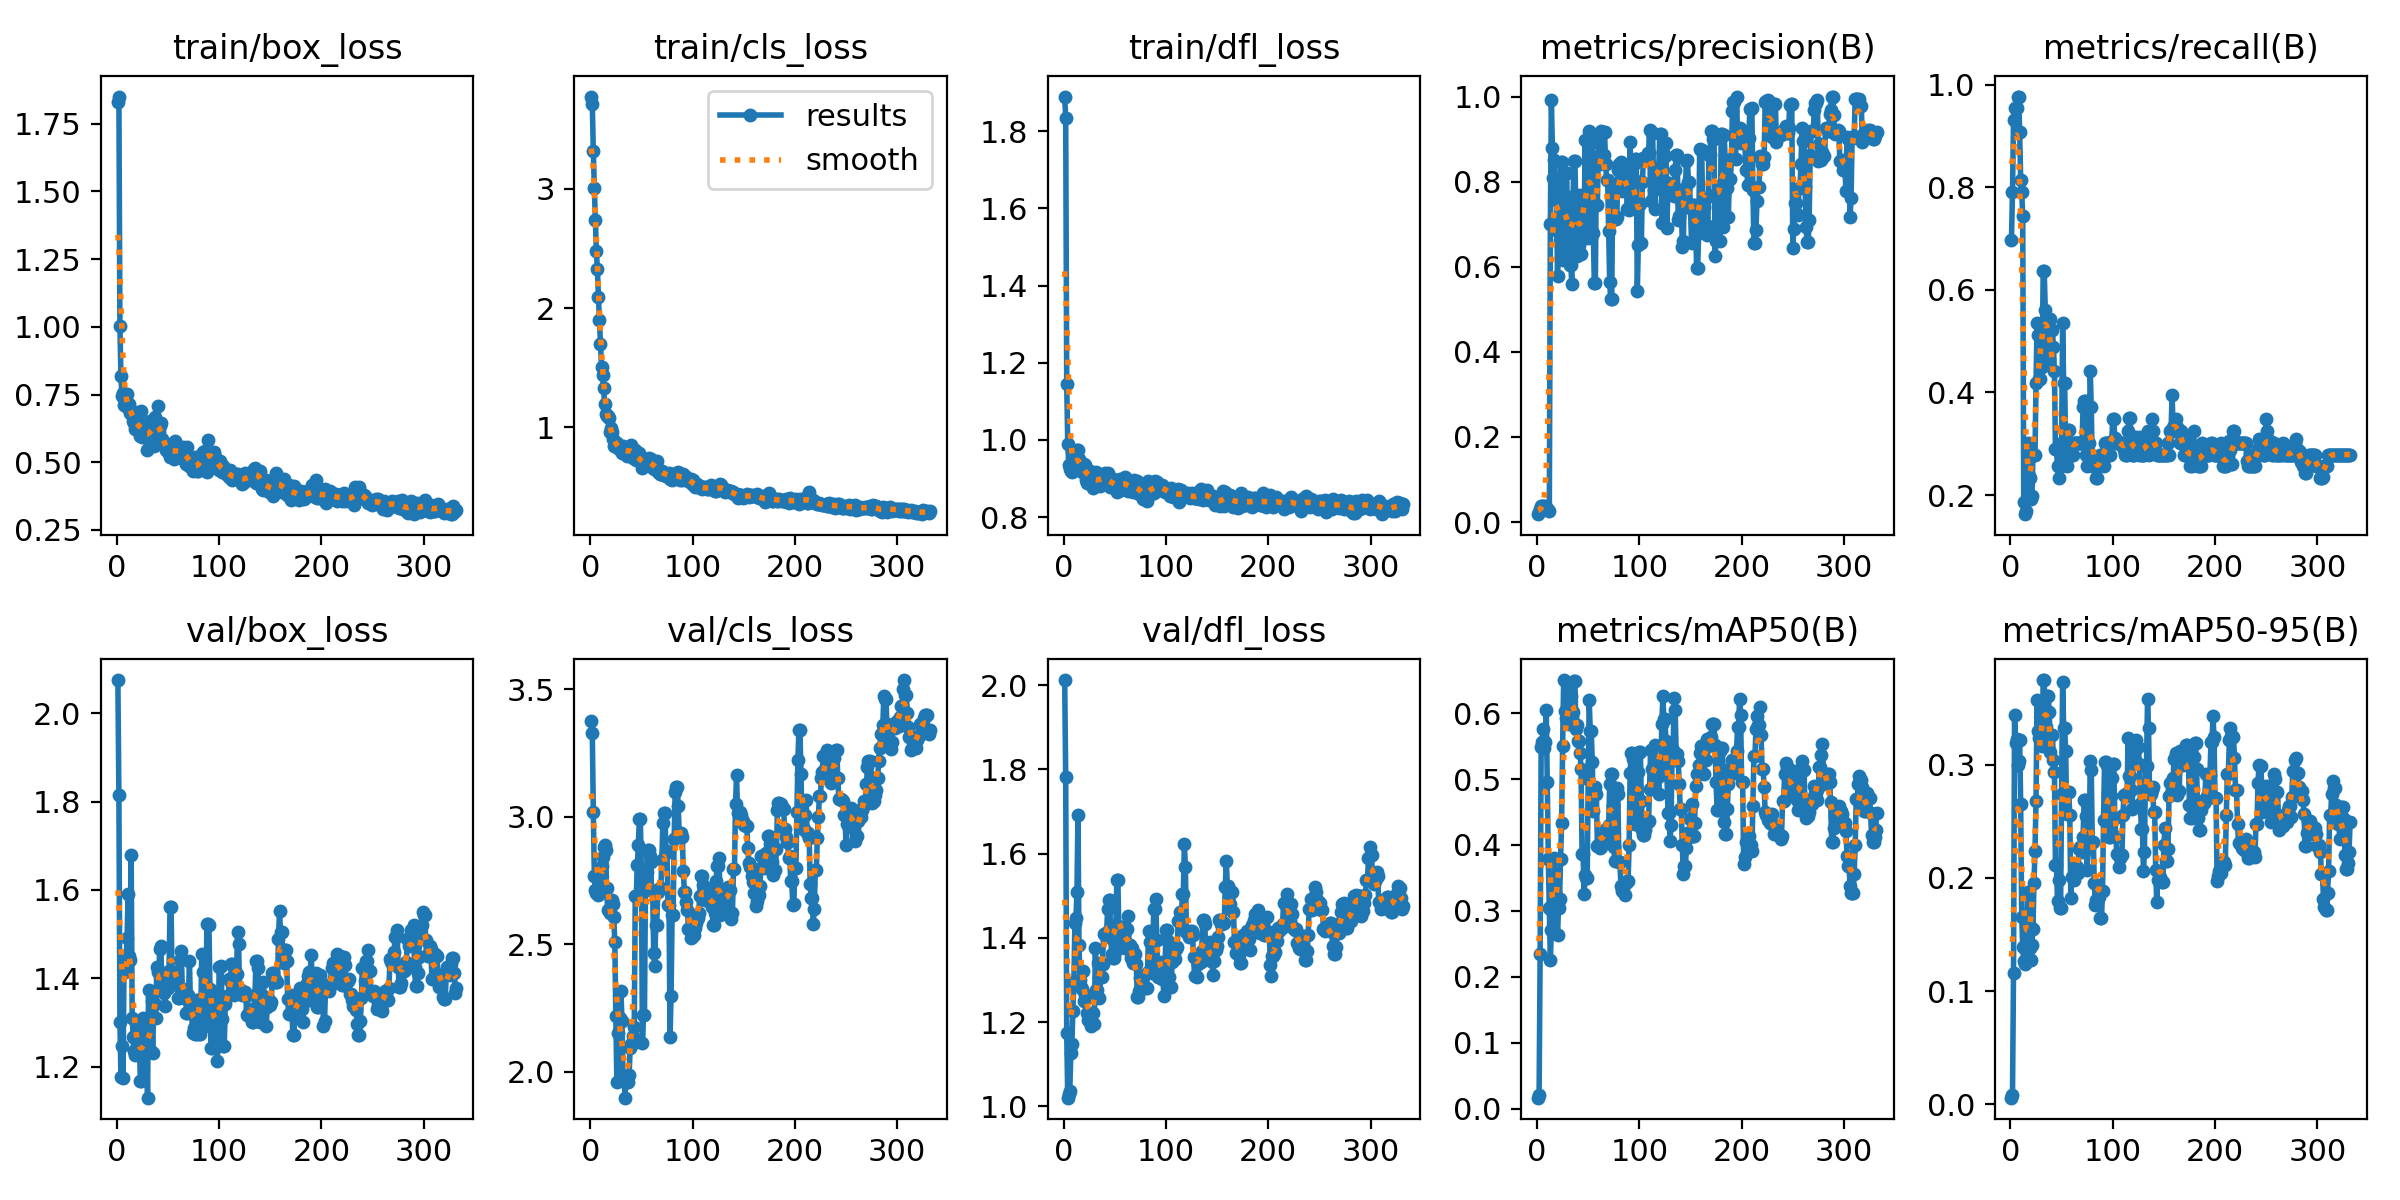

The data file committed next to this chart (first rows):
epoch, time, train/box_loss, train/cls_loss, train/dfl_loss, metrics/precision(B), metrics/recall(B), metrics/mAP50(B), metrics/mAP50-95(B), val/box_loss, val/cls_loss, val/dfl_loss, lr/pg0, lr/pg1, lr/pg2
1, 2.502, 1.83, 3.774, 1.89, 0.01845, 0.6977, 0.01646, 0.00567, 2.075, 3.378, 2.012, 3.334e-05, 3.334e-05, 3.334e-05
2, 4.081, 1.85, 3.715, 1.835, 0.0228, 0.7907, 0.02065, 0.00795, 1.816, 3.328, 1.781, 8.3185e-05, 8.3185e-05, 8.3185e-05
3, 5.46, 1.001, 3.314, 1.145, 0.03113, 0.9302, 0.2347, 0.1162, 1.301, 3.018, 1.173, 0.0001328, 0.0001328, 0.0001328
4, 6.886, 0.8174, 3.007, 0.9905, 0.03671, 0.9535, 0.5488, 0.3443, 1.177, 2.767, 1.02, 0.0001823, 0.0001823, 0.0001823
5, 8.296, 0.7444, 2.742, 0.9351, 0.0381, 0.9535, 0.5568, 0.3194, 1.246, 2.712, 1.028, 0.0002315, 0.0002315, 0.0002315
6, 9.665, 0.7551, 2.474, 0.9239, 0.03755, 0.9535, 0.5757, 0.3229, 1.174, 2.7, 1.036, 0.0002806, 0.0002806, 0.0002806
7, 11.03, 0.7131, 2.327, 0.919, 0.03568, 0.9767, 0.5474, 0.2998, 1.426, 2.712, 1.126, 0.0003294, 0.0003294, 0.0003294
8, 12.34, 0.7133, 2.09, 0.9165, 0.03777, 0.9767, 0.5567, 0.3038, 1.414, 2.693, 1.148, 0.0003781, 0.0003781, 0.0003781
9, 13.72, 0.709, 1.899, 0.9277, 0.03433, 0.907, 0.6053, 0.3217, 1.441, 2.699, 1.226, 0.0004266, 0.0004266, 0.0004266
10, 15.05, 0.7506, 1.696, 0.9415, 0.03067, 0.8139, 0.4963, 0.2656, 1.492, 2.726, 1.295, 0.0004748, 0.0004748, 0.0004748
11, 16.41, 0.6996, 1.509, 0.9243, 0.02836, 0.7907, 0.3784, 0.1653, 1.59, 2.808, 1.436, 0.0005229, 0.0005229, 0.0005229
12, 17.75, 0.7138, 1.443, 0.9588, 0.02625, 0.7442, 0.3041, 0.1386, 1.449, 2.841, 1.446, 0.0005707, 0.0005707, 0.0005707
13, 19.11, 0.6821, 1.334, 0.9751, 0.701, 0.186, 0.2261, 0.1266, 1.442, 2.882, 1.508, 0.0006184, 0.0006184, 0.0006184
14, 20.46, 0.6923, 1.195, 0.9737, 0.9925, 0.1628, 0.2706, 0.1238, 1.68, 2.89, 1.692, 0.0006659, 0.0006659, 0.0006659
15, 21.84, 0.6868, 1.109, 0.9503, 0.879, 0.1691, 0.2998, 0.1378, 1.309, 2.871, 1.383, 0.0007131, 0.0007131, 0.0007131
16, 23.17, 0.652, 1.094, 0.9285, 0.8074, 0.1951, 0.3134, 0.161, 1.266, 2.722, 1.299, 0.0007602, 0.0007602, 0.0007602
17, 24.54, 0.6442, 1.094, 0.9416, 0.8514, 0.3023, 0.3808, 0.188, 1.235, 2.636, 1.283, 0.0008071, 0.0008071, 0.0008071
18, 25.85, 0.6231, 1.077, 0.9168, 0.7726, 0.2371, 0.3279, 0.1594, 1.227, 2.634, 1.279, 0.0008538, 0.0008538, 0.0008538
19, 27.19, 0.6392, 0.9581, 0.9217, 0.7575, 0.2326, 0.3185, 0.1377, 1.277, 2.621, 1.322, 0.0009002, 0.0009002, 0.0009002
20, 28.49, 0.629, 0.9925, 0.9382, 0.5786, 0.1917, 0.2626, 0.1278, 1.248, 2.651, 1.25, 0.0009465, 0.0009465, 0.0009465
21, 29.8, 0.6795, 0.9646, 0.9355, 0.6796, 0.1973, 0.3049, 0.1407, 1.302, 2.672, 1.265, 0.0009926, 0.0009926, 0.0009926
22, 31.12, 0.6109, 0.9035, 0.8968, 0.6637, 0.2791, 0.3175, 0.1552, 1.25, 2.659, 1.263, 0.001038, 0.001038, 0.001038
23, 32.45, 0.5971, 0.8436, 0.8878, 0.8454, 0.2791, 0.3793, 0.1958, 1.168, 2.605, 1.221, 0.001084, 0.001084, 0.001084
24, 33.8, 0.6877, 0.8806, 0.9168, 0.8464, 0.2791, 0.4329, 0.224, 1.167, 2.508, 1.205, 0.00113, 0.00113, 0.00113
25, 35.16, 0.5941, 0.8468, 0.9096, 0.6157, 0.4186, 0.5499, 0.2681, 1.26, 2.217, 1.221, 0.001175, 0.001175, 0.001175
26, 36.52, 0.6351, 0.8677, 0.9209, 0.7359, 0.5349, 0.6503, 0.3573, 1.31, 1.959, 1.218, 0.00122, 0.00122, 0.00122
27, 37.84, 0.6148, 0.8282, 0.9124, 0.6219, 0.5116, 0.6029, 0.3299, 1.264, 2.15, 1.19, 0.001265, 0.001265, 0.001265
28, 39.19, 0.6061, 0.8178, 0.905, 0.8206, 0.4256, 0.5925, 0.324, 1.266, 2.212, 1.221, 0.00131, 0.00131, 0.00131
29, 40.5, 0.5441, 0.8235, 0.8767, 0.8206, 0.4256, 0.5925, 0.324, 1.266, 2.212, 1.221, 0.001354, 0.001354, 0.001354
30, 41.85, 0.5976, 0.8262, 0.8973, 0.6477, 0.4703, 0.5835, 0.319, 1.13, 2.318, 1.194, 0.001398, 0.001398, 0.001398
31, 43.18, 0.5877, 0.7845, 0.8821, 0.763, 0.4492, 0.6382, 0.3171, 1.373, 2.198, 1.375, 0.001443, 0.001443, 0.001443
32, 44.54, 0.6517, 0.8403, 0.9164, 0.6036, 0.6373, 0.6263, 0.375, 1.236, 1.985, 1.276, 0.001486, 0.001486, 0.001486
33, 45.83, 0.5724, 0.8163, 0.8888, 0.6036, 0.6373, 0.6263, 0.375, 1.236, 1.985, 1.276, 0.00153, 0.00153, 0.00153
34, 47.17, 0.6512, 0.8059, 0.8986, 0.5593, 0.5607, 0.5942, 0.328, 1.349, 1.898, 1.34, 0.001558, 0.001558, 0.001558
35, 48.51, 0.6559, 0.7883, 0.9018, 0.7415, 0.4884, 0.602, 0.3337, 1.232, 1.978, 1.256, 0.001555, 0.001555, 0.001555
36, 49.84, 0.5616, 0.7588, 0.881, 0.8489, 0.5228, 0.6488, 0.3605, 1.341, 1.958, 1.307, 0.001551, 0.001551, 0.001551
37, 51.12, 0.666, 0.7967, 0.905, 0.8489, 0.5228, 0.6488, 0.3605, 1.341, 1.958, 1.307, 0.001548, 0.001548, 0.001548
38, 52.47, 0.619, 0.8328, 0.8961, 0.7301, 0.4651, 0.5761, 0.3464, 1.31, 1.985, 1.337, 0.001545, 0.001545, 0.001545
39, 53.82, 0.637, 0.8335, 0.9105, 0.6255, 0.5439, 0.5817, 0.3112, 1.425, 2.093, 1.408, 0.001542, 0.001542, 0.001542
40, 55.16, 0.7064, 0.8523, 0.9148, 0.6512, 0.521, 0.558, 0.3263, 1.415, 2.108, 1.409, 0.001538, 0.001538, 0.001538
41, 56.45, 0.6123, 0.7783, 0.8961, 0.6512, 0.521, 0.558, 0.3263, 1.415, 2.108, 1.409, 0.001535, 0.001535, 0.001535
42, 57.78, 0.6352, 0.7405, 0.898, 0.7696, 0.4884, 0.5394, 0.3042, 1.465, 2.142, 1.413, 0.001532, 0.001532, 0.001532
43, 59.11, 0.6431, 0.7792, 0.9146, 0.6292, 0.4419, 0.516, 0.2941, 1.474, 2.174, 1.469, 0.001528, 0.001528, 0.001528
44, 60.49, 0.5869, 0.8135, 0.8898, 0.7137, 0.2899, 0.3862, 0.211, 1.382, 2.691, 1.489, 0.001525, 0.001525, 0.001525
45, 61.78, 0.5634, 0.7232, 0.8789, 0.7137, 0.2899, 0.3862, 0.211, 1.382, 2.691, 1.489, 0.001522, 0.001522, 0.001522
46, 63.12, 0.5689, 0.7407, 0.8801, 0.6777, 0.2558, 0.3256, 0.1797, 1.367, 2.812, 1.401, 0.001518, 0.001518, 0.001518
47, 64.45, 0.5707, 0.7503, 0.8978, 0.8979, 0.2326, 0.3546, 0.1986, 1.337, 2.891, 1.36, 0.001515, 0.001515, 0.001515
48, 65.78, 0.5445, 0.7819, 0.8985, 0.7648, 0.2558, 0.3492, 0.1732, 1.403, 2.991, 1.353, 0.001512, 0.001512, 0.001512
49, 67.07, 0.5645, 0.7493, 0.8963, 0.7648, 0.2558, 0.3492, 0.1732, 1.403, 2.991, 1.353, 0.001509, 0.001509, 0.001509
50, 68.42, 0.5366, 0.7119, 0.8765, 0.6674, 0.3023, 0.5009, 0.2745, 1.378, 2.776, 1.366, 0.001505, 0.001505, 0.001505
51, 69.73, 0.5438, 0.6599, 0.8795, 0.9188, 0.5349, 0.6199, 0.3732, 1.416, 2.111, 1.431, 0.001502, 0.001502, 0.001502
52, 71.08, 0.5203, 0.6773, 0.8655, 0.8914, 0.4186, 0.573, 0.3327, 1.561, 2.224, 1.538, 0.001499, 0.001499, 0.001499
53, 72.36, 0.5335, 0.7003, 0.8867, 0.8914, 0.4186, 0.573, 0.3327, 1.561, 2.224, 1.538, 0.001495, 0.001495, 0.001495
54, 73.71, 0.5605, 0.7268, 0.8894, 0.8613, 0.2889, 0.5256, 0.312, 1.399, 2.738, 1.415, 0.001492, 0.001492, 0.001492
55, 75.05, 0.5529, 0.6882, 0.8997, 0.6791, 0.2558, 0.4509, 0.2564, 1.388, 2.782, 1.399, 0.001489, 0.001489, 0.001489
56, 76.36, 0.5101, 0.7105, 0.8713, 0.5607, 0.3265, 0.4877, 0.2762, 1.415, 2.868, 1.426, 0.001485, 0.001485, 0.001485
57, 77.63, 0.5769, 0.7429, 0.8834, 0.5607, 0.3265, 0.4877, 0.2762, 1.415, 2.868, 1.426, 0.001482, 0.001482, 0.001482
58, 78.95, 0.5261, 0.7191, 0.8835, 0.844, 0.3023, 0.4778, 0.2555, 1.405, 2.847, 1.391, 0.001479, 0.001479, 0.001479
59, 80.31, 0.5274, 0.7362, 0.8959, 0.7444, 0.3023, 0.3985, 0.1819, 1.39, 2.824, 1.395, 0.001476, 0.001476, 0.001476
60, 81.66, 0.5604, 0.6712, 0.9036, 0.9058, 0.2791, 0.3998, 0.2009, 1.356, 2.71, 1.376, 0.001472, 0.001472, 0.001472
... 272 more rows
